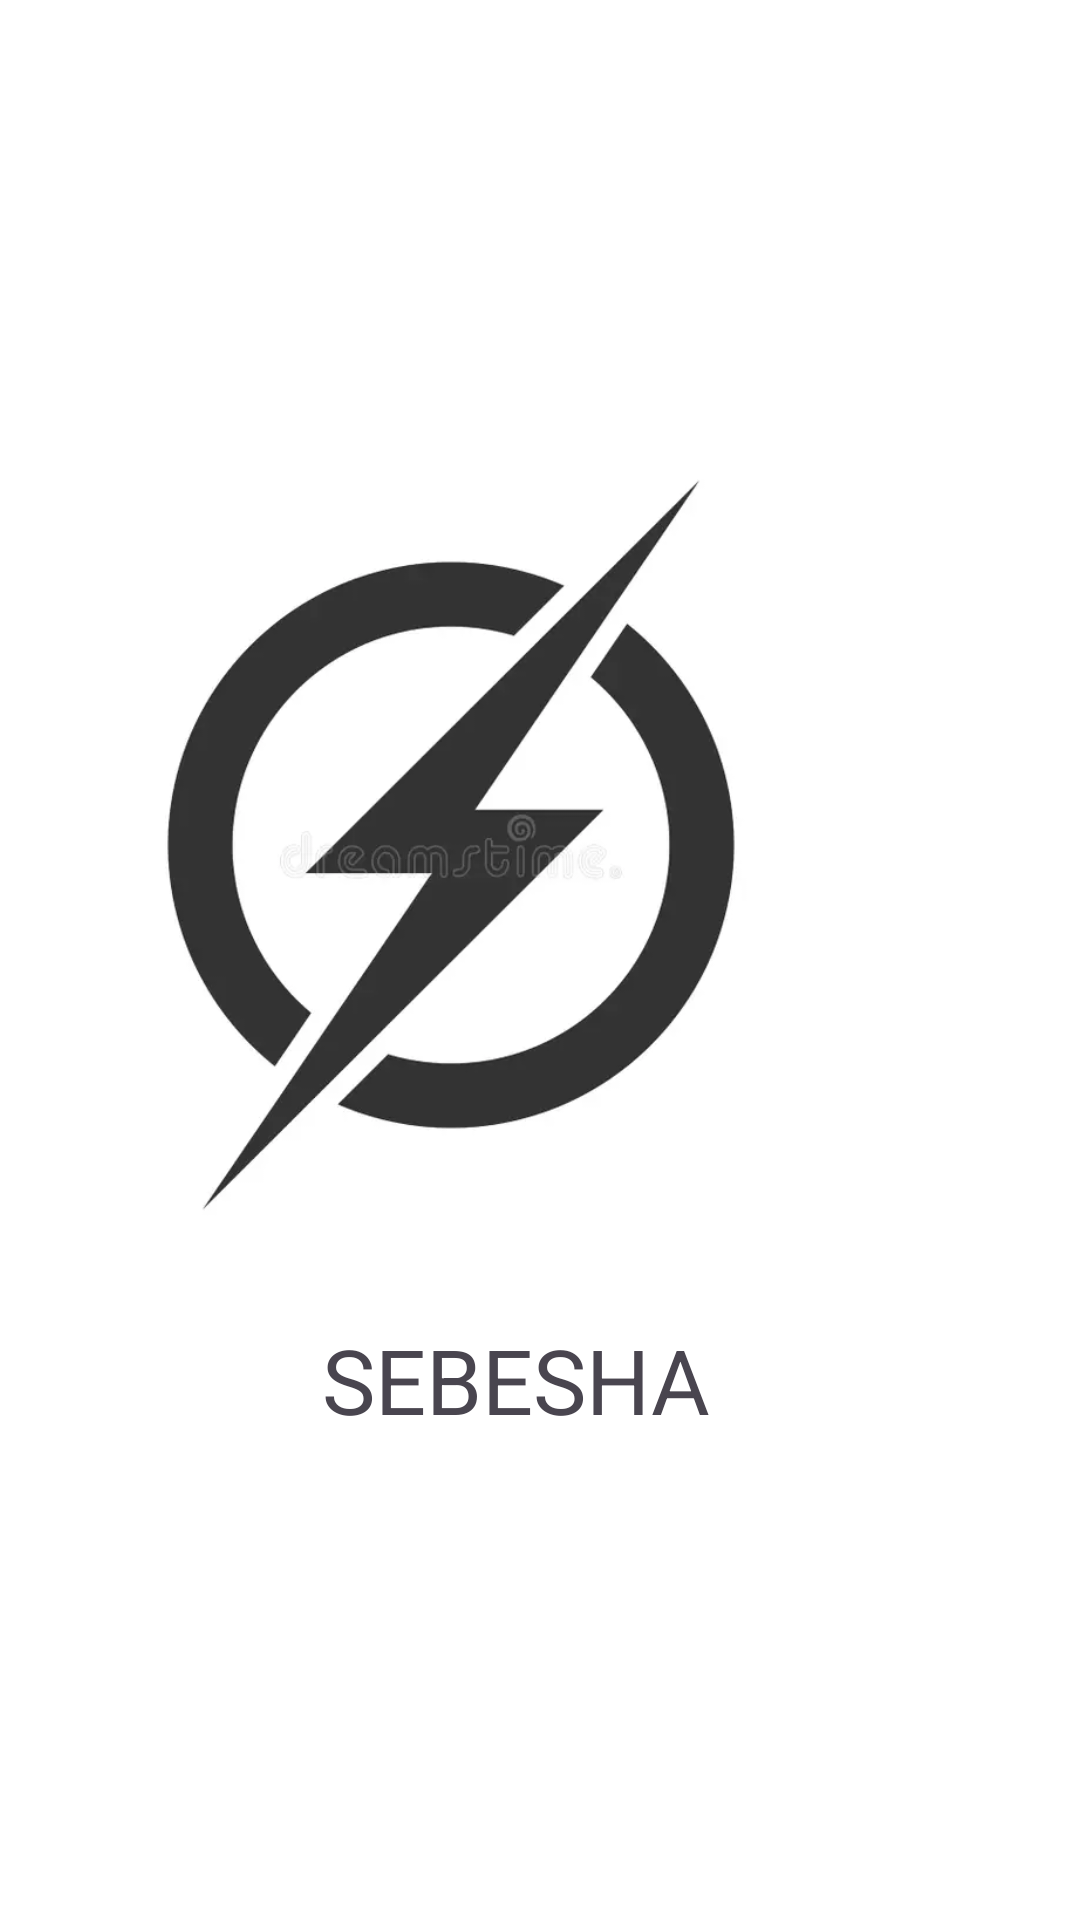

Here is an Android app screen rendered from its layout file. Give the layout XML and the strings, colors and styles it references.
<!-- AndroidManifest.xml: application theme Theme.SEBESHA -->
<!-- res/layout/activity_splash_screen.xml -->
<?xml version="1.0" encoding="utf-8"?>
<androidx.constraintlayout.widget.ConstraintLayout xmlns:android="http://schemas.android.com/apk/res/android"
    xmlns:app="http://schemas.android.com/apk/res-auto"
    xmlns:tools="http://schemas.android.com/tools"
    android:layout_width="match_parent"
    android:layout_height="match_parent"
    android:background="@color/white"
    android:textAlignment="center"
    tools:context=".MainActivity">

    <ImageView
        android:id="@+id/imageView"
        android:layout_width="400dp"
        android:layout_height="300dp"
        android:layout_marginStart="10dp"
        android:layout_marginTop="100dp"
        android:layout_marginEnd="10dp"
        android:layout_marginBottom="100dp"
        android:src="@drawable/logo"
        app:layout_constraintBottom_toBottomOf="parent"
        app:layout_constraintEnd_toEndOf="parent"
        app:layout_constraintHorizontal_bias="1.0"
        app:layout_constraintStart_toStartOf="parent"
        app:layout_constraintTop_toTopOf="parent"
        app:layout_constraintVertical_bias="0.225" />

    <TextView
        android:id="@+id/textView"
        style="@style/Widget.Material3.SearchView.Prefix"
        android:layout_width="wrap_content"
        android:layout_height="wrap_content"
        android:text="SEBESHA"
        android:textSize="30sp"
        app:layout_constraintBottom_toBottomOf="parent"
        app:layout_constraintEnd_toEndOf="parent"
        app:layout_constraintStart_toStartOf="parent"
        app:layout_constraintTop_toBottomOf="@+id/imageView"
        app:layout_constraintVertical_bias="0.0" />

</androidx.constraintlayout.widget.ConstraintLayout>
<!-- resources referenced by this layout -->
<resources>
  <!-- drawable logo: webp bitmap (drawable, 8772 bytes) -->
  <style name="Theme.SEBESHA" parent="Base.Theme.SEBESHA" />
  <style name="Base.Theme.SEBESHA" parent="Theme.Material3.DayNight.NoActionBar">
          
          
      </style>
  <!-- not gathered from this repository: default colours our renderer supplied (Android Studio template values) -->
  <color name="white">#FFFFFFFF</color>
</resources>
